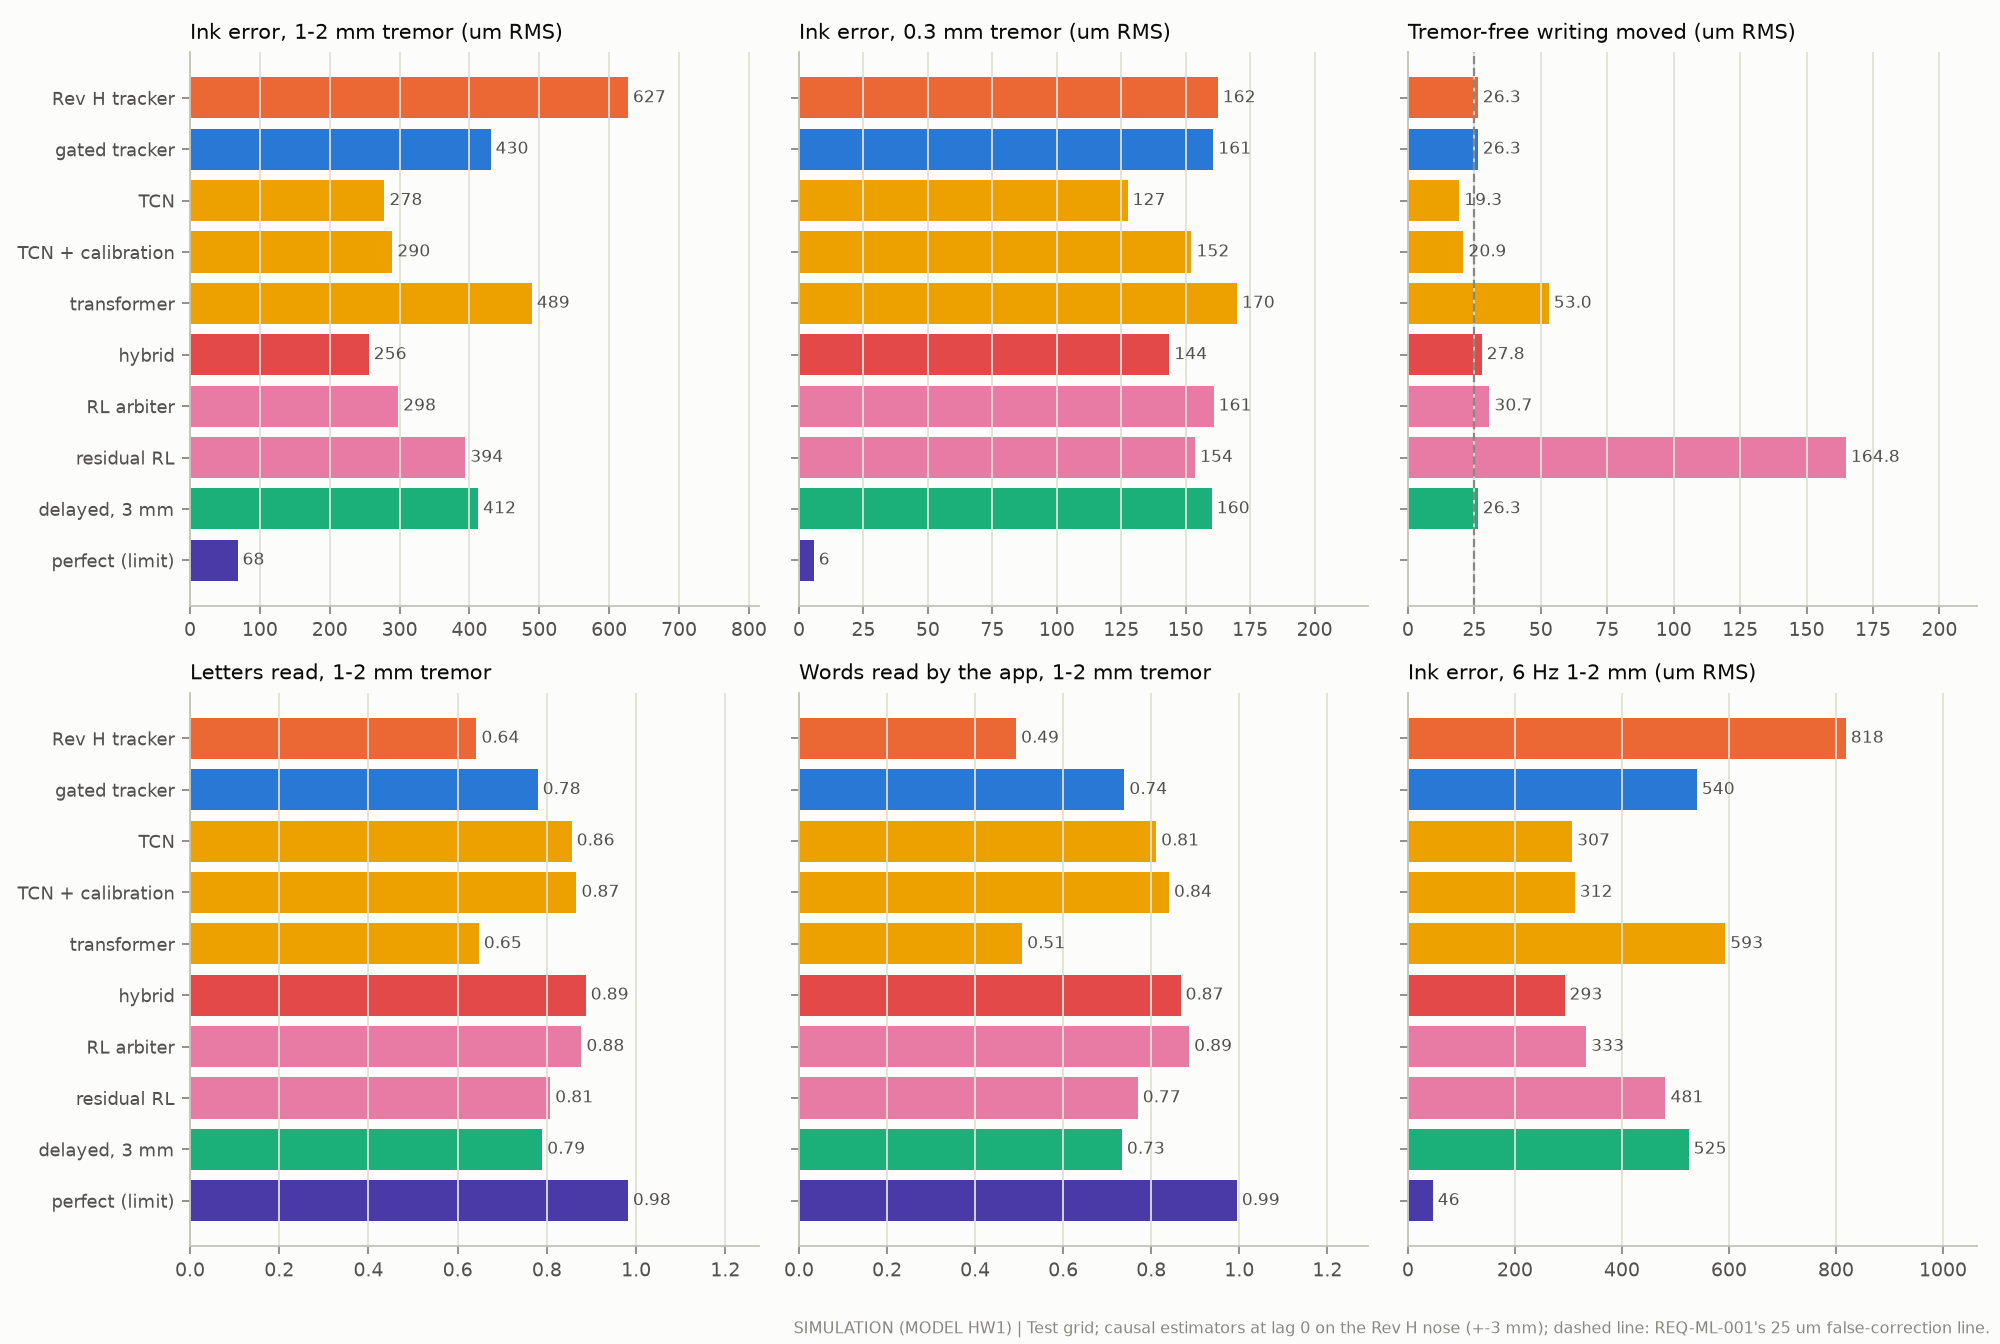

The file beside this chart, header and first rows:
panel, label, value
Ink error, 1-2 mm tremor (um RMS), Rev H tracker, 626.9
Ink error, 1-2 mm tremor (um RMS), gated tracker, 430.3
Ink error, 1-2 mm tremor (um RMS), TCN, 278.4
Ink error, 1-2 mm tremor (um RMS), TCN + calibration, 289.7
Ink error, 1-2 mm tremor (um RMS), transformer, 489.3
Ink error, 1-2 mm tremor (um RMS), hybrid, 255.8
Ink error, 1-2 mm tremor (um RMS), RL arbiter, 297.9
Ink error, 1-2 mm tremor (um RMS), residual RL, 394.1
Ink error, 1-2 mm tremor (um RMS), delayed, 3 mm, 412.3
Ink error, 1-2 mm tremor (um RMS), perfect (limit), 67.98
Ink error, 0.3 mm tremor (um RMS), Rev H tracker, 162.4
Ink error, 0.3 mm tremor (um RMS), gated tracker, 160.7
Ink error, 0.3 mm tremor (um RMS), TCN, 127.4
Ink error, 0.3 mm tremor (um RMS), TCN + calibration, 152.2
Ink error, 0.3 mm tremor (um RMS), transformer, 169.9
Ink error, 0.3 mm tremor (um RMS), hybrid, 143.6
Ink error, 0.3 mm tremor (um RMS), RL arbiter, 160.8
Ink error, 0.3 mm tremor (um RMS), residual RL, 153.6
Ink error, 0.3 mm tremor (um RMS), delayed, 3 mm, 160.1
Ink error, 0.3 mm tremor (um RMS), perfect (limit), 5.706
Tremor-free writing moved (um RMS), Rev H tracker, 26.29
Tremor-free writing moved (um RMS), gated tracker, 26.29
Tremor-free writing moved (um RMS), TCN, 19.29
Tremor-free writing moved (um RMS), TCN + calibration, 20.88
Tremor-free writing moved (um RMS), transformer, 52.99
Tremor-free writing moved (um RMS), hybrid, 27.77
Tremor-free writing moved (um RMS), RL arbiter, 30.66
Tremor-free writing moved (um RMS), residual RL, 164.8
Tremor-free writing moved (um RMS), delayed, 3 mm, 26.29
Tremor-free writing moved (um RMS), perfect (limit), 
Letters read, 1-2 mm tremor, Rev H tracker, 0.6421
Letters read, 1-2 mm tremor, gated tracker, 0.7794
Letters read, 1-2 mm tremor, TCN, 0.8555
Letters read, 1-2 mm tremor, TCN + calibration, 0.8662
Letters read, 1-2 mm tremor, transformer, 0.6474
Letters read, 1-2 mm tremor, hybrid, 0.887
Letters read, 1-2 mm tremor, RL arbiter, 0.8774
Letters read, 1-2 mm tremor, residual RL, 0.8074
Letters read, 1-2 mm tremor, delayed, 3 mm, 0.7895
Letters read, 1-2 mm tremor, perfect (limit), 0.9816
Words read by the app, 1-2 mm tremor, Rev H tracker, 0.4931
Words read by the app, 1-2 mm tremor, gated tracker, 0.7389
Words read by the app, 1-2 mm tremor, TCN, 0.8111
Words read by the app, 1-2 mm tremor, TCN + calibration, 0.8403
Words read by the app, 1-2 mm tremor, transformer, 0.5069
Words read by the app, 1-2 mm tremor, hybrid, 0.8667
Words read by the app, 1-2 mm tremor, RL arbiter, 0.8861
Words read by the app, 1-2 mm tremor, residual RL, 0.7694
Words read by the app, 1-2 mm tremor, delayed, 3 mm, 0.7333
Words read by the app, 1-2 mm tremor, perfect (limit), 0.9944
Ink error, 6 Hz 1-2 mm (um RMS), Rev H tracker, 818.4
Ink error, 6 Hz 1-2 mm (um RMS), gated tracker, 539.9
Ink error, 6 Hz 1-2 mm (um RMS), TCN, 306.8
Ink error, 6 Hz 1-2 mm (um RMS), TCN + calibration, 311.6
Ink error, 6 Hz 1-2 mm (um RMS), transformer, 593
Ink error, 6 Hz 1-2 mm (um RMS), hybrid, 292.6
Ink error, 6 Hz 1-2 mm (um RMS), RL arbiter, 333.1
Ink error, 6 Hz 1-2 mm (um RMS), residual RL, 481.3
Ink error, 6 Hz 1-2 mm (um RMS), delayed, 3 mm, 524.7
Ink error, 6 Hz 1-2 mm (um RMS), perfect (limit), 46.27
